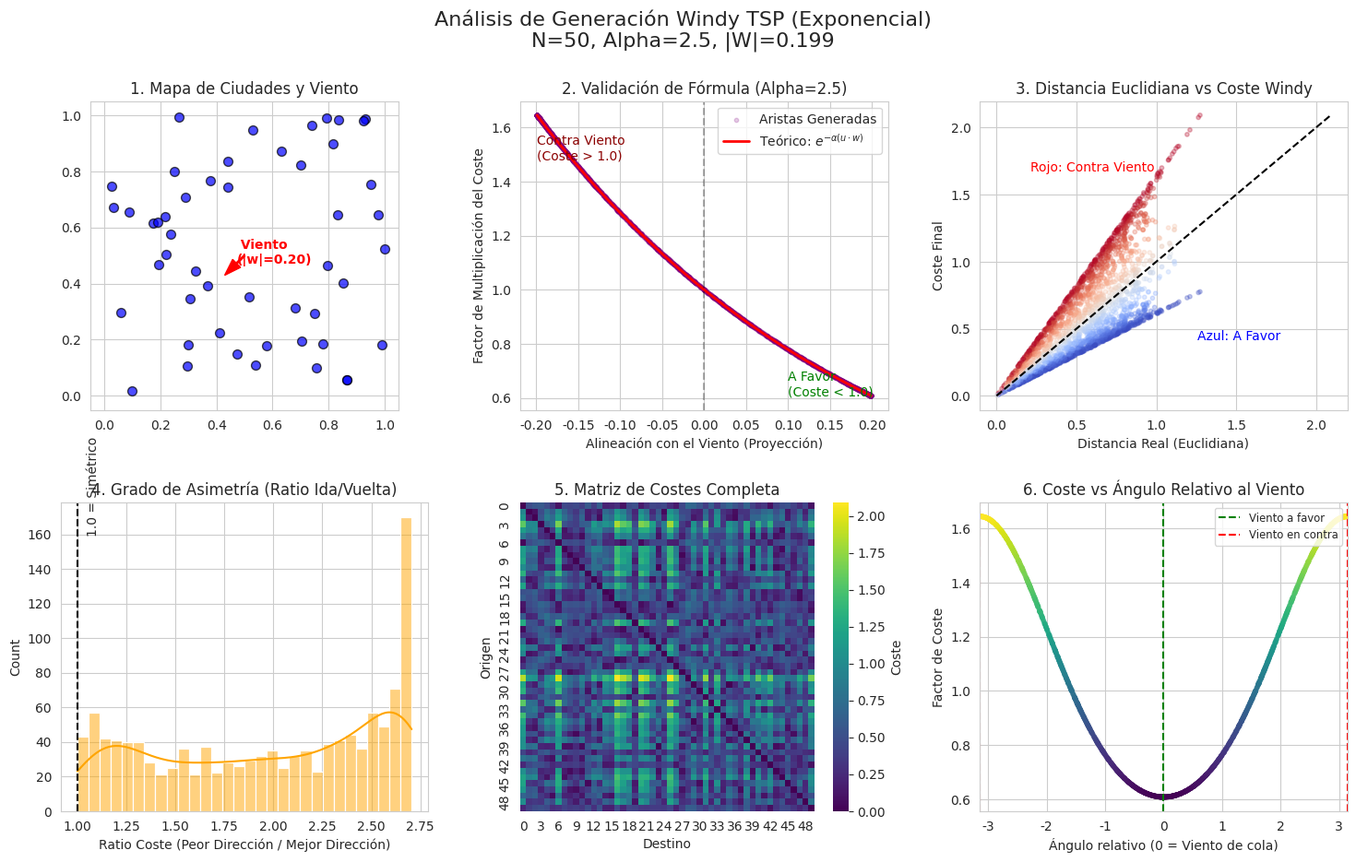

This figure's Python source:
import numpy as np
import matplotlib.pyplot as plt
import seaborn as sns

# ==========================================
# 1. FUNCIONES DE GENERACIÓN Y CÁLCULO DE COSTES
# ==========================================

def generate_windy_instance(num_nodes, alpha=1.0, max_wind=0.5):
    loc = np.random.rand(num_nodes, 2)
    wind_angle = np.random.uniform(0, 2 * np.pi)
    wind_mag = np.random.uniform(0, max_wind)
    wind = np.array([wind_mag * np.cos(wind_angle), wind_mag * np.sin(wind_angle)])
    return {'loc': loc, 'wind': wind, 'alpha': alpha}

def calculate_cost_matrix(loc, wind, alpha):
    n = len(loc)
    diff = loc[None, :, :] - loc[:, None, :]
    dists = np.linalg.norm(diff, axis=-1)
    dists[np.arange(n), np.arange(n)] = 1.0 
    u = diff / dists[:, :, None]
    u[np.arange(n), np.arange(n)] = 0 
    wind_proj = np.dot(u, wind)
    
    # FÓRMULA EXPONENCIAL: C = d * exp(-alpha * proj)
    # Proj > 0 (A favor) -> exp(-x) < 1 -> Coste baja
    # Proj < 0 (En contra) -> exp(+x) > 1 -> Coste sube
    costs = dists * np.exp(-1.0 * alpha * wind_proj)
    costs[np.arange(n), np.arange(n)] = 0
    return costs

# ==========================================
# 2. SCRIPT DE VISUALIZACIÓN (6 Gráficos)
# ==========================================

def visualize_windy_tsp():
    # Configuración de parámetros para la demo
    N = 50
    ALPHA = 2.5      # Valor alto para que la curva se note bien
    MAX_WIND = 0.6   # Viento fuerte
    
    # Generar instancia
    data = generate_windy_instance(N, alpha=ALPHA, max_wind=MAX_WIND)
    coords = data['loc']
    wind = data['wind']
    alpha = data['alpha']
    
    # Calcular matrices
    costs = calculate_cost_matrix(coords, wind, alpha)
    
    # Recalcular datos auxiliares para los gráficos
    diff = coords[None, :, :] - coords[:, None, :]
    dists = np.linalg.norm(diff, axis=-1)
    # Evitar div por 0 en diagonal
    with np.errstate(divide='ignore', invalid='ignore'):
        u = diff / dists[:, :, None]
    wind_proj = np.dot(u, wind) # Matriz de proyecciones
    
    # Preparar figura
    sns.set_style("whitegrid")
    fig, axs = plt.subplots(2, 3, figsize=(18, 10))
    plt.subplots_adjust(hspace=0.3, wspace=0.25)
    
    # -----------------------------------------------------------
    # GRÁFICO 1: Mapa Físico (Topología)
    # -----------------------------------------------------------
    ax = axs[0, 0]
    ax.scatter(coords[:,0], coords[:,1], c='blue', edgecolors='k', s=50, alpha=0.7, label='Nodos')
    # Dibujar flecha de viento
    center = [0.5, 0.5]
    scale_factor = 0.2
    ax.arrow(center[0], center[1], wind[0]*scale_factor, wind[1]*scale_factor, 
             head_width=0.04, fc='red', ec='red', width=0.005)
    ax.text(center[0] + wind[0]*scale_factor, center[1] + wind[1]*scale_factor, 
            f' Viento\n(|w|={np.linalg.norm(wind):.2f})', color='red', fontsize=10, fontweight='bold')
    ax.set_title("1. Mapa de Ciudades y Viento", fontsize=12)
    ax.set_xlim(-0.05, 1.05)
    ax.set_ylim(-0.05, 1.05)
    ax.set_aspect('equal')

    # -----------------------------------------------------------
    # GRÁFICO 2: La Curva Exponencial (Validación Física) 

#[Image of Exponential decay graph]

    # -----------------------------------------------------------
    ax = axs[0, 1]
    # Aplanamos matrices excluyendo diagonal
    mask = ~np.eye(N, dtype=bool)
    x_vals = wind_proj[mask]       # Proyección (u . w)
    y_vals = costs[mask] / dists[mask] # Factor de coste (Coste / Distancia Euclidea)
    
    ax.scatter(x_vals, y_vals, alpha=0.2, color='purple', s=10, label='Aristas Generadas')
    
    # Línea Teórica: y = exp(-alpha * x)
    x_theory = np.linspace(min(x_vals), max(x_vals), 100)
    y_theory = np.exp(-alpha * x_theory)
    ax.plot(x_theory, y_theory, 'r-', linewidth=2, label=r'Teórico: $e^{-\alpha (u \cdot w)}$')
    
    ax.set_title(f"2. Validación de Fórmula (Alpha={alpha})", fontsize=12)
    ax.set_xlabel("Alineación con el Viento (Proyección)")
    ax.set_ylabel("Factor de Multiplicación del Coste")
    ax.axvline(0, color='k', linestyle='--', alpha=0.3)
    ax.text(min(x_vals), max(y_vals)*0.9, "Contra Viento\n(Coste > 1.0)", color='darkred')
    ax.text(max(x_vals)*0.5, min(y_vals), "A Favor\n(Coste < 1.0)", color='green')
    ax.legend()

    # -----------------------------------------------------------
    # GRÁFICO 3: Impacto en Distancias (Euclídea vs Windy)
    # -----------------------------------------------------------
    ax = axs[0, 2]
    d_flat = dists[mask]
    c_flat = costs[mask]
    
    ax.scatter(d_flat, c_flat, alpha=0.3, c=x_vals, cmap='coolwarm_r', s=10)
    # Línea de referencia y=x (sin viento)
    max_val = max(d_flat.max(), c_flat.max())
    ax.plot([0, max_val], [0, max_val], 'k--', label='Sin Viento (y=x)')
    
    ax.set_title("3. Distancia Euclidiana vs Coste Windy", fontsize=12)
    ax.set_xlabel("Distancia Real (Euclidiana)")
    ax.set_ylabel("Coste Final")
    ax.text(max_val*0.1, max_val*0.8, "Rojo: Contra Viento", color='red')
    ax.text(max_val*0.6, max_val*0.2, "Azul: A Favor", color='blue')

    # -----------------------------------------------------------
    # GRÁFICO 4: Histograma de Asimetría
    # -----------------------------------------------------------
    ax = axs[1, 0]
    # Calculamos diferencia relativa entre ir y volver
    asymmetry = []
    for i in range(N):
        for j in range(i+1, N):
            c_ij = costs[i, j]
            c_ji = costs[j, i]
            # Ratio: cuantas veces es más caro el camino malo vs el bueno
            ratio = max(c_ij, c_ji) / min(c_ij, c_ji)
            asymmetry.append(ratio)
            
    sns.histplot(asymmetry, kde=True, ax=ax, color='orange', bins=30)
    ax.set_title("4. Grado de Asimetría (Ratio Ida/Vuelta)", fontsize=12)
    ax.set_xlabel("Ratio Coste (Peor Dirección / Mejor Dirección)")
    ax.axvline(1.0, color='k', linestyle='--')
    ax.text(1.05, ax.get_ylim()[1]*0.9, "1.0 = Simétrico", rotation=90)

    # -----------------------------------------------------------
    # GRÁFICO 5: Matriz de Costes (Heatmap)
    # -----------------------------------------------------------
    ax = axs[1, 1]
    sns.heatmap(costs, ax=ax, cmap="viridis", cbar_kws={'label': 'Coste'})
    ax.set_title("5. Matriz de Costes Completa", fontsize=12)
    ax.set_xlabel("Destino")
    ax.set_ylabel("Origen")

    # -----------------------------------------------------------
    # GRÁFICO 6: Reloj de Costes (Polar / Angular)
    # -----------------------------------------------------------
    ax = axs[1, 2]
    # Calcular ángulo de cada arista respecto al eje X
    dx = diff[:, :, 0][mask]
    dy = diff[:, :, 1][mask]
    edge_angles = np.arctan2(dy, dx)
    
    # Calcular ángulo del viento
    wind_angle_rad = np.arctan2(wind[1], wind[0])
    
    # Diferencia angular relativa al viento
    rel_angles = edge_angles - wind_angle_rad
    # Normalizar a [-pi, pi]
    rel_angles = (rel_angles + np.pi) % (2 * np.pi) - np.pi
    
    factors = costs[mask] / dists[mask]
    
    ax.scatter(rel_angles, factors, s=10, alpha=0.4, c=factors, cmap='viridis')
    ax.set_title("6. Coste vs Ángulo Relativo al Viento", fontsize=12)
    ax.set_xlabel("Ángulo relativo (0 = Viento de cola)")
    ax.set_ylabel("Factor de Coste")
    ax.set_xlim(-np.pi, np.pi)
    # Marcar puntos clave
    ax.axvline(0, color='green', linestyle='--', label='Viento a favor')
    ax.axvline(-np.pi, color='red', linestyle='--', label='Viento en contra')
    ax.axvline(np.pi, color='red', linestyle='--')
    ax.legend(loc='upper right', fontsize='small')

    # Finalizar
    plt.suptitle(f"Análisis de Generación Windy TSP (Exponencial)\nN={N}, Alpha={alpha}, |W|={np.linalg.norm(wind):.3f}", fontsize=16)
    plt.show()

if __name__ == "__main__":
    visualize_windy_tsp()
